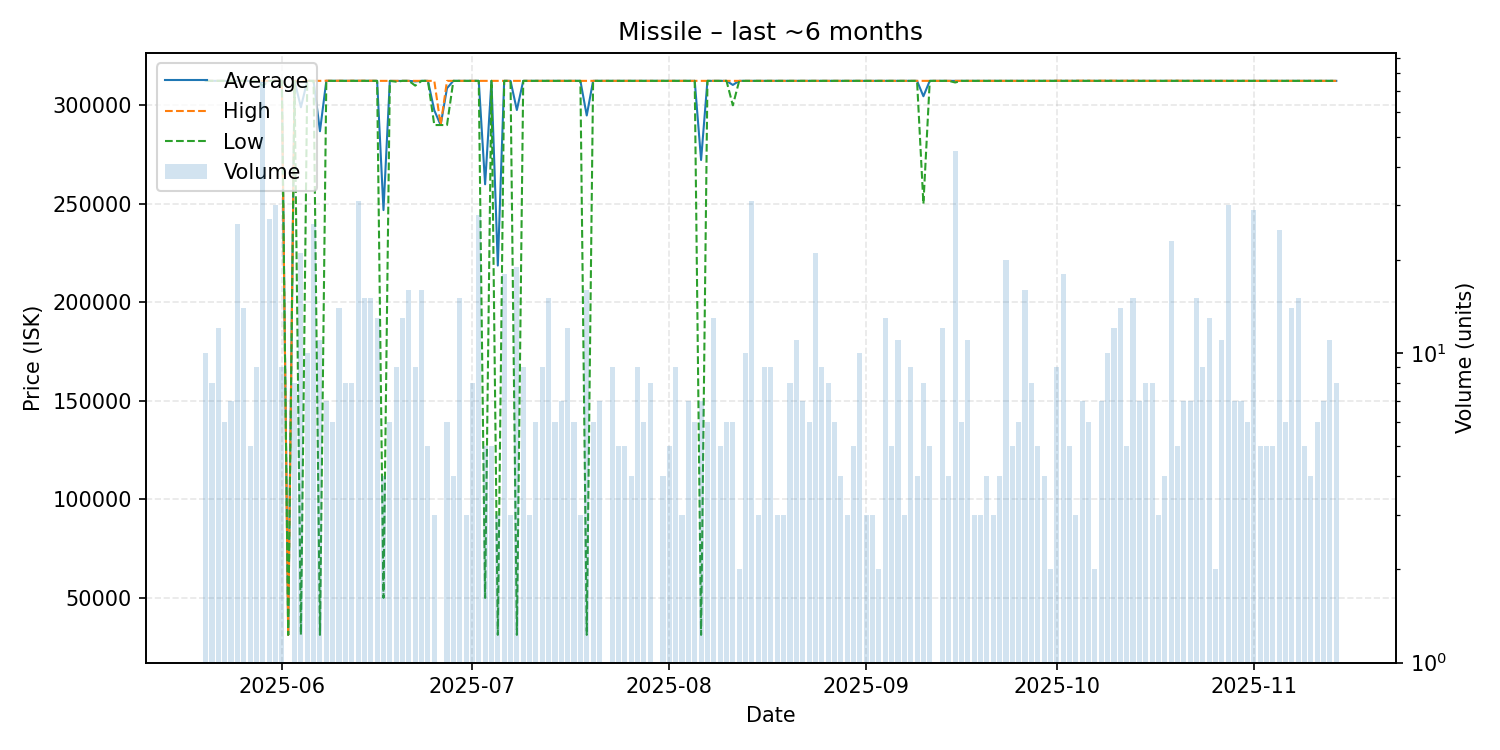

Values plotted in this chart, from the file beside it:
date, average, highest, lowest, order_count, volume
2025-05-20, 312436, 312500, 312420, 7, 10
2025-05-21, 312420, 312420, 312420, 8, 8
2025-05-22, 312420, 312420, 312420, 9, 12
2025-05-23, 312420, 312420, 312420, 4, 6
2025-05-24, 312429, 312500, 312420, 7, 7
2025-05-25, 312426, 312500, 312420, 18, 26
2025-05-26, 312420, 312420, 312420, 9, 14
2025-05-27, 312416, 312420, 312400, 5, 5
2025-05-28, 312420, 312420, 312420, 5, 9
2025-05-29, 311914, 312420, 310000, 23, 75
2025-05-30, 312423, 312500, 312420, 13, 27
2025-05-31, 312423, 312500, 312420, 9, 30
2025-06-01, 312447, 312500, 312420, 9, 9
2025-06-02, 31240, 31240, 31240, 1, 1
2025-06-03, 312420, 312420, 312420, 7, 8
2025-06-04, 299038, 312420, 31240, 11, 21
2025-06-05, 312420, 312420, 312420, 7, 10
2025-06-06, 312426, 312500, 312420, 12, 26
2025-06-07, 286865, 312420, 31240, 11, 11
2025-06-08, 312431, 312500, 312420, 7, 7
2025-06-09, 312420, 312420, 312420, 6, 6
2025-06-10, 312426, 312500, 312420, 8, 14
2025-06-11, 312420, 312420, 312420, 7, 8
2025-06-12, 312430, 312500, 312420, 8, 8
2025-06-13, 312451, 312500, 312420, 15, 31
2025-06-14, 312431, 312500, 312420, 10, 15
2025-06-15, 312425, 312500, 312420, 9, 15
2025-06-16, 312420, 312420, 312420, 5, 13
2025-06-17, 246838, 312420, 50010, 4, 4
2025-06-18, 312420, 312420, 312420, 6, 6
2025-06-19, 312382, 312420, 312000, 9, 9
2025-06-20, 312420, 312420, 312420, 5, 13
2025-06-21, 312420, 312420, 312420, 8, 16
2025-06-22, 312151, 312420, 310000, 7, 9
2025-06-23, 312420, 312420, 312420, 4, 16
2025-06-24, 312420, 312420, 312420, 4, 5
2025-06-25, 297473, 312420, 290000, 3, 3
2025-06-26, 290000, 290000, 290000, 1, 1
2025-06-27, 308683, 312420, 290000, 6, 6
2025-06-28, 312420, 312420, 312420, 4, 4
2025-06-29, 312420, 312420, 312420, 9, 15
2025-06-30, 312420, 312420, 312420, 3, 3
2025-07-01, 312420, 312420, 312420, 5, 8
2025-07-02, 312420, 312420, 312420, 8, 28
2025-07-03, 259938, 312420, 50010, 5, 5
2025-07-04, 312420, 312420, 312420, 5, 5
2025-07-05, 218697, 312420, 31250, 3, 3
2025-07-06, 312420, 312420, 312420, 9, 18
2025-07-07, 312420, 312420, 312420, 2, 3
2025-07-08, 297621, 312420, 31240, 12, 19
2025-07-09, 312420, 312420, 312420, 8, 9
2025-07-10, 312413, 312420, 312400, 3, 3
2025-07-11, 312420, 312420, 312420, 6, 6
2025-07-12, 312420, 312420, 312420, 7, 9
2025-07-13, 312420, 312420, 312420, 14, 15
2025-07-14, 312420, 312420, 312420, 4, 6
2025-07-15, 312420, 312420, 312420, 4, 7
2025-07-16, 312420, 312420, 312420, 6, 12
2025-07-17, 312420, 312420, 312420, 6, 6
2025-07-18, 312420, 312420, 312420, 3, 3
... 118 more rows
